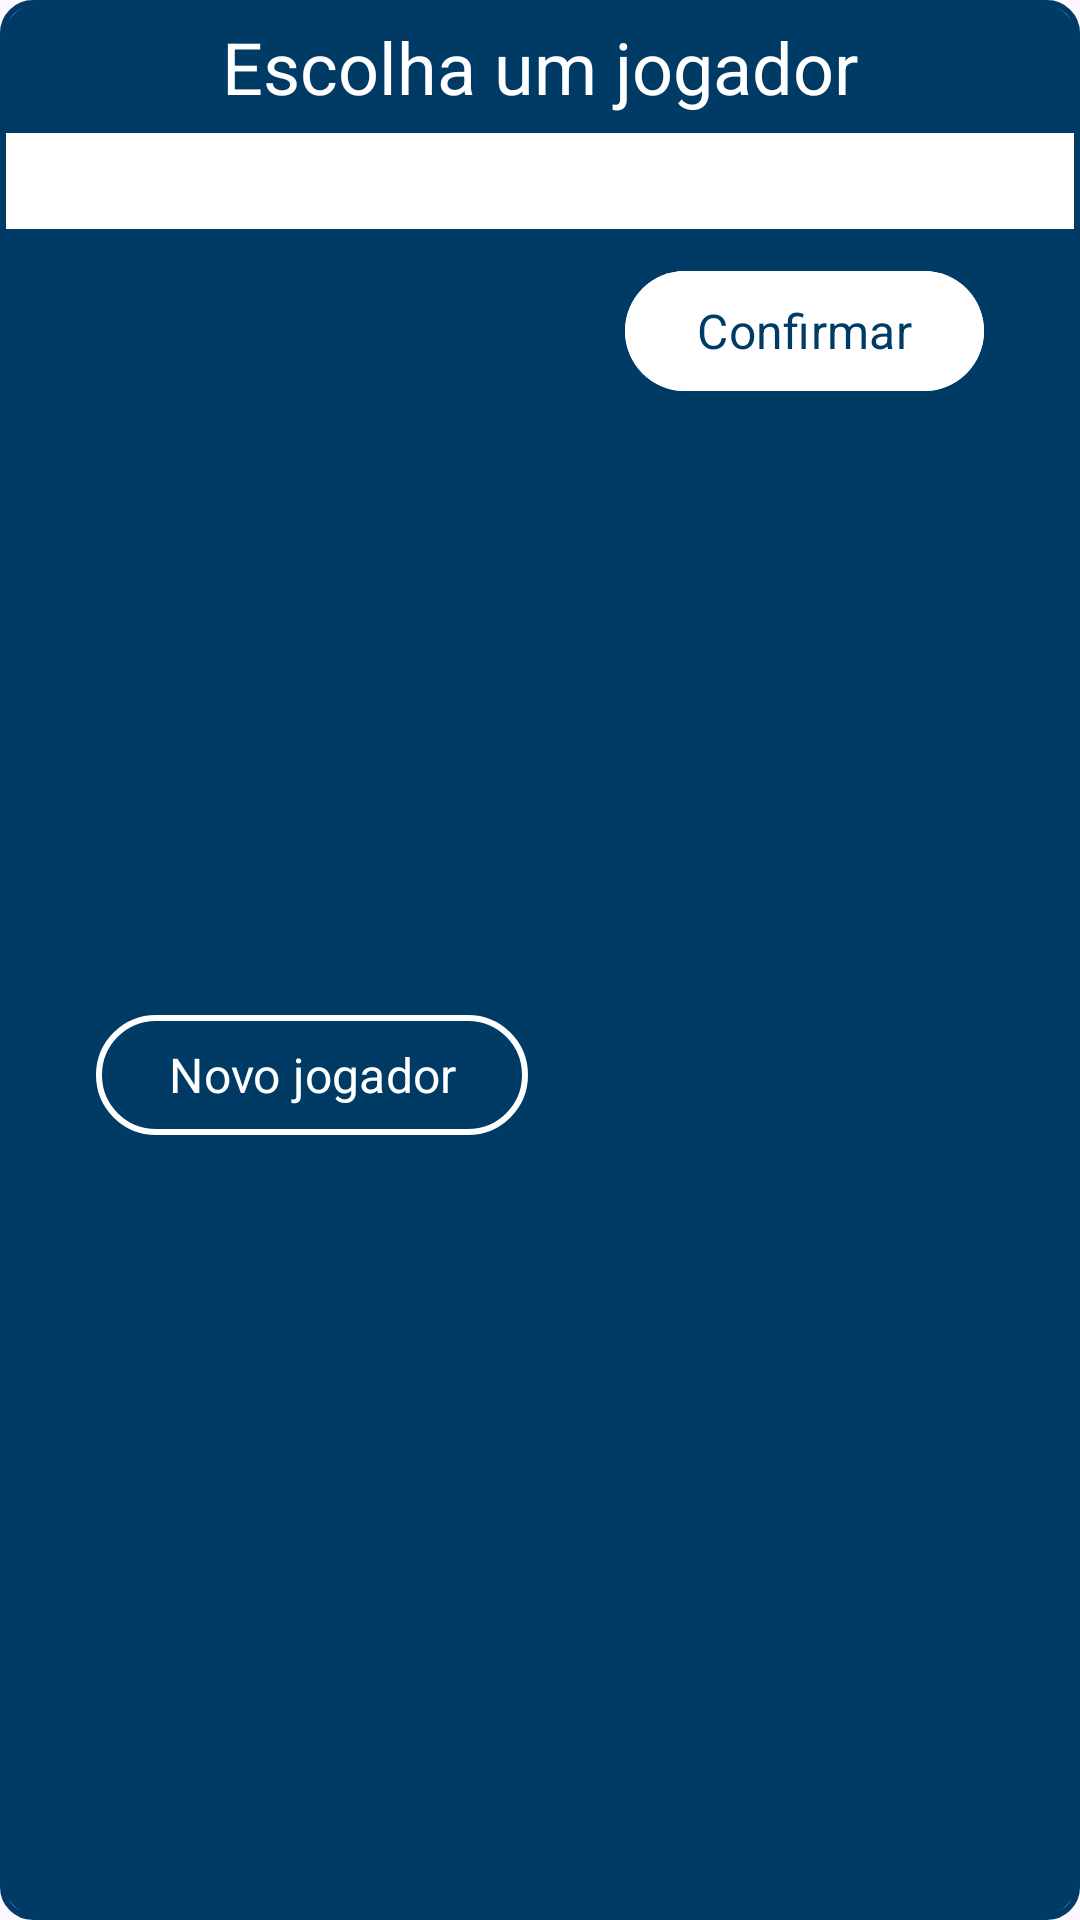

This screen was rendered from an Android layout file. Write that file and the resources it references.
<!-- AndroidManifest.xml: application theme Theme.MeliTruko -->
<!-- res/layout/fragment_players_list.xml -->
<?xml version="1.0" encoding="utf-8"?>
<androidx.constraintlayout.widget.ConstraintLayout xmlns:android="http://schemas.android.com/apk/res/android"
    xmlns:app="http://schemas.android.com/apk/res-auto"
    xmlns:tools="http://schemas.android.com/tools"
    android:id="@+id/layout_dialog_container"
    android:layout_width="match_parent"
    android:layout_height="wrap_content"
    android:layout_margin="30dp"
    android:layout_gravity="center"
    android:background="@drawable/style_players_list"
    android:orientation="vertical">

    <TextView
        android:id="@+id/tv_choose_a_player"
        android:layout_width="0dp"
        android:layout_height="wrap_content"
        android:background="@drawable/style_blue_view_choose_a_player"
        android:padding="6dp"
        android:text="@string/txt_tv_choose_a_player"
        android:textAlignment="center"
        android:textColor="@color/white"
        android:textSize="24sp"
        app:layout_constraintEnd_toEndOf="parent"
        app:layout_constraintStart_toStartOf="parent"
        app:layout_constraintTop_toTopOf="parent" />

    <ImageView
        android:id="@+id/iv_person"
        android:layout_width="100dp"
        android:layout_height="100dp"
        android:src="@drawable/ic_person"
        android:visibility="gone"
        android:layout_marginTop="10dp"
        app:layout_constraintBottom_toTopOf="@+id/tv_none_player"
        app:layout_constraintEnd_toEndOf="parent"
        app:layout_constraintHorizontal_bias="0.5"
        app:layout_constraintStart_toStartOf="parent"
        app:layout_constraintTop_toBottomOf="@+id/tv_choose_a_player"
        app:layout_constraintVertical_chainStyle="packed"
        android:contentDescription="@string/cd_icon_person" />

    <TextView
        android:id="@+id/tv_none_player"
        android:layout_width="wrap_content"
        android:layout_height="wrap_content"
        android:text="@string/label_no_players_added"
        android:textAlignment="center"
        android:textColor="@color/gray"
        android:textSize="30sp"
        android:visibility="gone"
        app:layout_constraintEnd_toEndOf="@+id/iv_person"
        app:layout_constraintBottom_toTopOf="@id/nestedScrollView"
        app:layout_constraintStart_toStartOf="@+id/iv_person"
        app:layout_constraintTop_toBottomOf="@+id/iv_person" />

    <androidx.core.widget.NestedScrollView
        android:id="@+id/nestedScrollView"
        android:layout_width="0dp"
        android:layout_marginVertical="10dp"
        android:layout_height="wrap_content"
        app:layout_constrainedHeight="true"
        app:layout_constraintEnd_toEndOf="parent"
        app:layout_constraintStart_toStartOf="parent"
        app:layout_constraintTop_toBottomOf="@id/tv_none_player"
        app:layout_constraintBottom_toTopOf="@id/view">

        <androidx.recyclerview.widget.RecyclerView
            android:id="@+id/recycler_view"
            android:layout_width="match_parent"
            android:layout_height="wrap_content"
            android:clickable="true"
            android:focusable="true"
            android:padding="6dp"
            tools:itemCount="8"
            tools:listitem="@layout/layout_player" />
    </androidx.core.widget.NestedScrollView>

    <View
        android:id="@id/view"
        android:layout_width="match_parent"
        android:layout_height="0dp"
        android:background="@drawable/style_blue_view_players_list"
        app:layout_constraintBottom_toBottomOf="parent"
        app:layout_constraintStart_toStartOf="parent"
        app:layout_constraintTop_toBottomOf="@id/nestedScrollView" />

    <com.google.android.material.button.MaterialButton
        android:id="@+id/btn_new_player"
        android:layout_width="wrap_content"
        android:layout_height="wrap_content"
        android:layout_marginVertical="10dp"
        android:text="Novo jogador"
        android:textSize="16sp"
        android:textColor="@color/white"
        app:layout_constraintBottom_toBottomOf="parent"
        app:layout_constraintEnd_toStartOf="@+id/btn_confirme"
        app:layout_constraintStart_toStartOf="parent"
        app:layout_constraintTop_toTopOf="@+id/view"
        app:strokeColor="@color/white"
        app:strokeWidth="2dp" />

    <com.google.android.material.button.MaterialButton
        android:id="@+id/btn_confirme"
        android:layout_width="wrap_content"
        android:layout_height="wrap_content"
        android:textSize="16sp"
        android:layout_marginVertical="10dp"
        android:layout_marginTop="10dp"
        android:backgroundTint="@color/white"
        android:text="Confirmar"
        android:foreground="?android:attr/selectableItemBackground"
        android:textColor="@color/navy_blue"
        app:layout_constraintEnd_toEndOf="parent"
        app:layout_constraintStart_toEndOf="@+id/btn_new_player"
        app:layout_constraintTop_toTopOf="@+id/view" />

</androidx.constraintlayout.widget.ConstraintLayout>
<!-- res/layout/layout_player.xml (included above) -->
<?xml version="1.0" encoding="utf-8"?>
<androidx.constraintlayout.widget.ConstraintLayout xmlns:android="http://schemas.android.com/apk/res/android"
    xmlns:app="http://schemas.android.com/apk/res-auto"
    android:id="@+id/constraint_main"
    android:layout_width="match_parent"
    android:layout_height="wrap_content"
    android:foreground="?attr/selectableItemBackground"
    android:paddingHorizontal="10dp"
    android:padding="8dp">

    <com.google.android.material.imageview.ShapeableImageView
        android:id="@+id/iv_player"
        android:layout_width="50dp"
        android:layout_height="50dp"
        android:layout_marginStart="40dp"
        style="@style/ImageViewPlayerPhotoMatch"
        android:contentDescription="@string/cd_player_photo"
        android:scaleType="centerCrop"
        android:src="@drawable/img_profile"
        app:layout_constraintEnd_toStartOf="@+id/tv_player"
        app:layout_constraintHorizontal_chainStyle="packed"
        app:layout_constraintStart_toStartOf="parent"
        app:layout_constraintTop_toTopOf="parent" />

    <TextView
        android:id="@+id/tv_player"
        android:layout_width="wrap_content"
        android:layout_height="wrap_content"
        android:layout_marginStart="10dp"
        android:text="@string/txt_player_1"
        android:textColor="@color/navy_blue"
        android:textSize="22sp"
        app:layout_constraintBottom_toBottomOf="parent"
        app:layout_constraintStart_toEndOf="@+id/iv_player"
        app:layout_constraintTop_toTopOf="@+id/iv_player" />

</androidx.constraintlayout.widget.ConstraintLayout>
<!-- resources referenced by this layout -->
<resources>
  <color name="gray">#B3B3B3</color>
  <color name="navy_blue">#003B65</color>
  <color name="white">#FFFFFFFF</color>
  <!-- drawable ic_person (drawable) -->
  <vector xmlns:android="http://schemas.android.com/apk/res/android" android:height="24dp" android:tint="#B3B3B3" android:viewportHeight="24" android:viewportWidth="24" android:width="24dp">
        
      <path android:fillColor="@android:color/white" android:pathData="M12,12c2.21,0 4,-1.79 4,-4s-1.79,-4 -4,-4 -4,1.79 -4,4 1.79,4 4,4zM12,14c-2.67,0 -8,1.34 -8,4v2h16v-2c0,-2.66 -5.33,-4 -8,-4z"/>
      
  </vector>
  <!-- drawable img_profile: png bitmap (drawable, 78875 bytes) -->
  <!-- drawable style_blue_view_choose_a_player (drawable) -->
  <?xml version="1.0" encoding="utf-8"?>
  <shape xmlns:android="http://schemas.android.com/apk/res/android">
      <corners android:topRightRadius="16dp" android:topLeftRadius="16dp"/>
      <solid android:color="@color/navy_blue"/>
  </shape>
  <!-- drawable style_blue_view_players_list (drawable) -->
  <?xml version="1.0" encoding="utf-8"?>
  <shape xmlns:android="http://schemas.android.com/apk/res/android">
      <corners android:bottomLeftRadius="16dp" android:bottomRightRadius="16dp"/>
      <solid android:color="@color/navy_blue"/>
  </shape>
  <!-- drawable style_players_list (drawable) -->
  <?xml version="1.0" encoding="utf-8"?>
  <shape xmlns:android="http://schemas.android.com/apk/res/android">
      <corners android:radius="10dp"/>
      <stroke android:color="@color/navy_blue" android:width="2dp"/>
      <solid android:color="@color/white"/>
  </shape>
  <string name="cd_icon_person">Icone de uma pessoa</string>
  <string name="cd_player_photo">Foto do jogador</string>
  <string name="label_no_players_added">Nenhum jogador \n adicionado</string>
  <string name="txt_player_1">Jogador 1</string>
  <string name="txt_tv_choose_a_player">Escolha um jogador</string>
  <style name="ImageViewPlayerPhotoMatch" parent="">
          <item name="android:layout_width">50dp</item>
          <item name="android:layout_height">50dp</item>
          <item name="android:scaleType">centerCrop</item>
          <item name="shapeAppearanceOverlay">@style/circleImageView</item>
      </style>
  <style name="Theme.MeliTruko" parent="Base.Theme.MeliTruko" />
  <style name="circleImageView" parent="">
          <item name="cornerFamily">rounded</item>
          <item name="cornerSize">50%</item>
      </style>
  <style name="Base.Theme.MeliTruko" parent="Theme.Material3.DayNight.NoActionBar">
          
           <item name="colorPrimary">@color/navy_blue</item>
           <item name="colorSecondary">@color/white</item>
          <item name="colorPrimaryVariant">@color/navy_blue</item>
          <item name="fontFamily">@font/jockey_one_regular</item>
      </style>
</resources>
